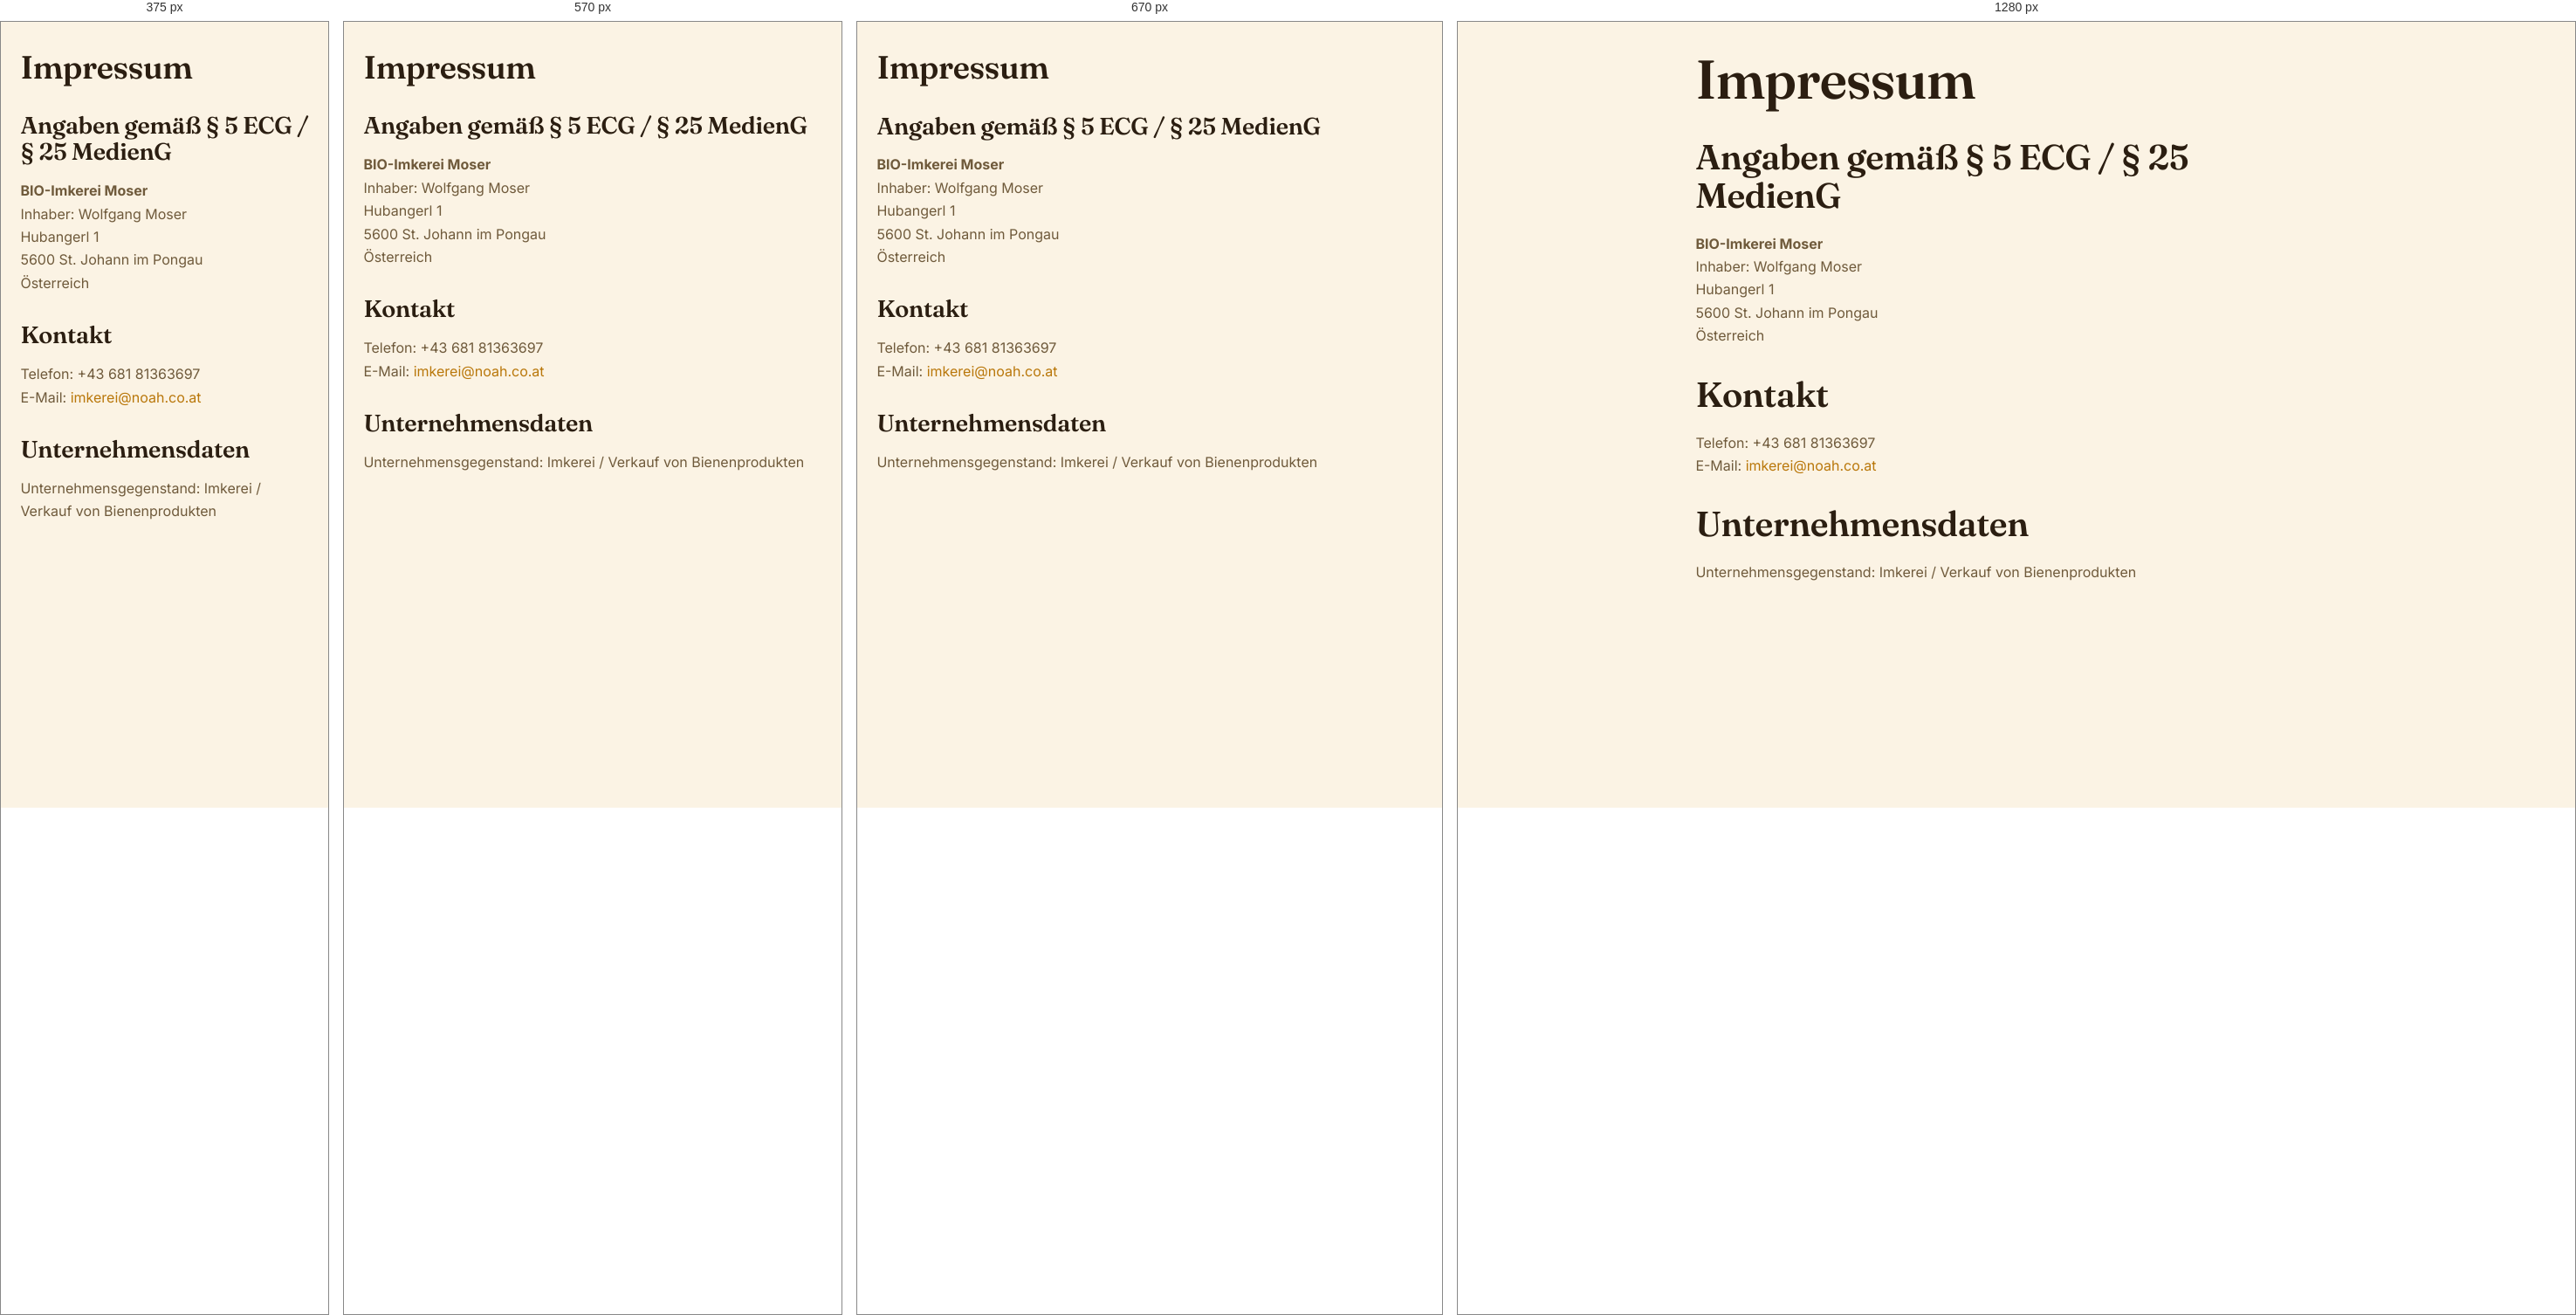
Rendered at 375 px, 570 px, 670 px and 1280 px, left to right.

<!-- file: impressum.html -->
<!DOCTYPE html>
<html lang="de">
<head>
  <meta charset="UTF-8">
  <meta name="viewport" content="width=device-width, initial-scale=1.0">
  <title>Impressum — BIO-Imkerei Moser</title>
  <meta name="description" content="Impressum der BIO-Imkerei Moser aus St. Johann im Pongau — Anbieterkennzeichnung, Kontaktdaten und rechtliche Angaben gemäß § 5 ECG.">
  <link rel="icon" href="assets/images/favicon.svg" type="image/svg+xml">
  <link rel="stylesheet" href="css/style.css">
</head>
<body>
  <main class="container inhalt">
    <h1>Impressum</h1>

    <h2>Angaben gemäß § 5 ECG / § 25 MedienG</h2>
    <p>
      <strong>BIO-Imkerei Moser</strong><br>
      Inhaber: Wolfgang Moser<br>
      Hubangerl 1<br>
      5600 St. Johann im Pongau<br>
      Österreich
    </p>

    <h2>Kontakt</h2>
    <p>
      Telefon: +43 681 81363697<br>
      E-Mail: <a href="mailto:imkerei@noah.co.at">imkerei@noah.co.at</a>
    </p>

    <h2>Unternehmensdaten</h2>
    <p>
      Unternehmensgegenstand: Imkerei / Verkauf von Bienenprodukten
    </p>

  </main>

  <script src="js/main.js"></script>
</body>
</html>


/* @media block from style.css */
@media (max-width: 820px) {
  .nav__toggle { display: block; }
  .nav__menu {
    display: none; position: absolute; top: 100%; left: 0; right: 0;
    flex-direction: column; align-items: stretch; gap: .2rem;
    background: var(--creme); border-bottom: 1px solid var(--rand);
    padding: .6rem 1.4rem 1rem; box-shadow: var(--schatten);
  }
  .nav__menu.offen { display: flex; }
  .nav__links { flex-direction: column; align-items: stretch; }
  .nav__links a { padding: .7rem .8rem; }
  .nav__links a.aktiv::after { display: none; }
  .nav__warenkorb { justify-content: center; margin-top: .4rem; }
}

/* @media block from style.css */
@media (max-width: 860px) {
  .hero-neu__grid { grid-template-columns: 1fr; text-align: center; }
  .hero-neu__text { max-width: 40rem; margin: 0 auto; }
  .hero-neu .eyebrow, .hero-neu__knoepfe { justify-content: center; }
  .hero-neu__bild { max-width: 340px; }
}

/* @media block from style.css */
@media (max-width: 760px) {
  .vertrauen__grid { grid-template-columns: 1fr; gap: 1.3rem; }
}

/* @media block from style.css */
@media (max-width: 520px) {
  .lmiv__liste { grid-template-columns: 1fr; gap: .1rem; }
  .lmiv__liste dd { margin-bottom: .5rem; }
}

/* @media block from style.css */
@media (max-width: 720px) {
  .produkt-detail { grid-template-columns: 1fr; }
}

/* @media block from style.css */
@media (max-width: 620px) {
  .warenkorb-zeile {
    grid-template-columns: 60px 1fr auto;
    grid-template-areas:
      "bild name name"
      "bild menge preis"
      "bild entf entf";
    row-gap: .4rem;
  }
  .warenkorb-zeile img { width:60px; height:60px; grid-area: bild; }
}